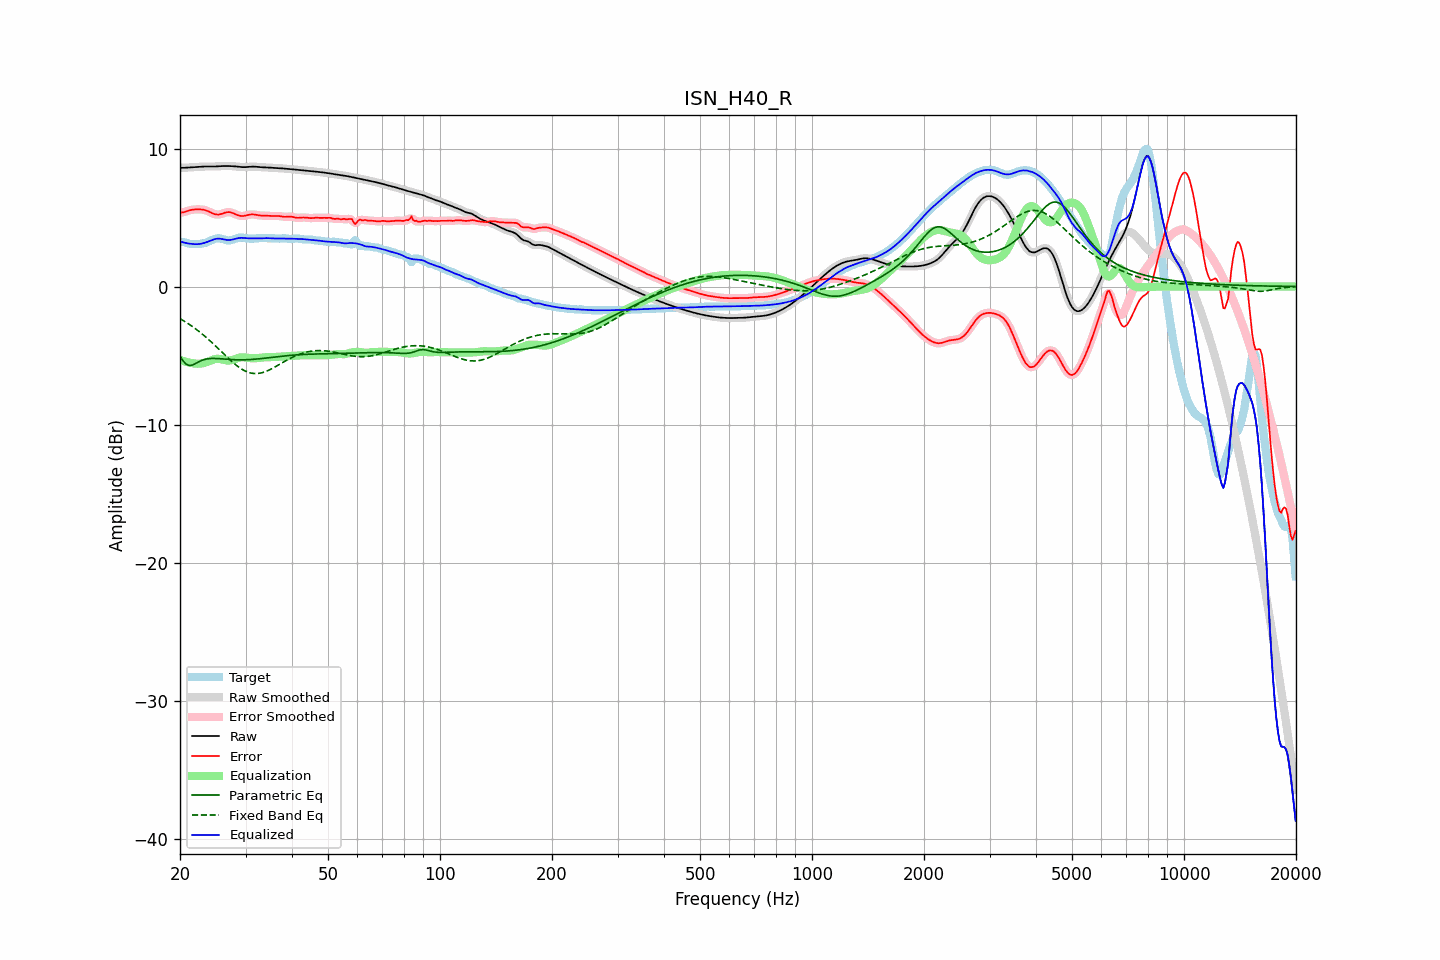

Data behind this chart, as committed beside it:
frequency, raw, error, smoothed, error_smoothed, equalization, parametric_eq, fixed_band_eq, equalized_raw, equalized_smoothed, target
20.00, 8.60, 5.36, 8.60, 5.36, -5.32, -5.07, -2.33, 3.27, 3.27, 3.23
20.20, 8.60, 5.36, 8.60, 5.37, -5.36, -5.23, -2.40, 3.23, 3.23, 3.24
20.40, 8.60, 5.38, 8.60, 5.38, -5.40, -5.40, -2.46, 3.20, 3.20, 3.22
20.61, 8.61, 5.41, 8.61, 5.41, -5.44, -5.52, -2.54, 3.17, 3.17, 3.20
20.81, 8.61, 5.45, 8.61, 5.45, -5.47, -5.64, -2.61, 3.14, 3.14, 3.16
21.02, 8.62, 5.49, 8.62, 5.49, -5.49, -5.68, -2.68, 3.12, 3.12, 3.13
21.23, 8.62, 5.53, 8.62, 5.52, -5.52, -5.73, -2.76, 3.11, 3.11, 3.10
21.44, 8.63, 5.55, 8.63, 5.55, -5.54, -5.70, -2.84, 3.09, 3.09, 3.08
21.66, 8.64, 5.57, 8.64, 5.57, -5.56, -5.68, -2.92, 3.08, 3.08, 3.07
21.87, 8.65, 5.58, 8.65, 5.58, -5.58, -5.62, -3.01, 3.07, 3.07, 3.06
22.09, 8.65, 5.59, 8.65, 5.59, -5.59, -5.56, -3.09, 3.06, 3.06, 3.07
22.31, 8.66, 5.59, 8.66, 5.59, -5.60, -5.50, -3.18, 3.07, 3.07, 3.07
22.54, 8.67, 5.59, 8.67, 5.59, -5.59, -5.44, -3.27, 3.08, 3.08, 3.08
22.76, 8.68, 5.58, 8.68, 5.58, -5.58, -5.38, -3.36, 3.10, 3.10, 3.10
22.99, 8.69, 5.57, 8.69, 5.57, -5.57, -5.33, -3.46, 3.12, 3.12, 3.11
23.22, 8.69, 5.55, 8.69, 5.55, -5.54, -5.30, -3.56, 3.15, 3.15, 3.14
23.45, 8.70, 5.52, 8.70, 5.52, -5.51, -5.27, -3.66, 3.19, 3.19, 3.18
23.69, 8.70, 5.48, 8.70, 5.48, -5.46, -5.25, -3.76, 3.23, 3.23, 3.22
23.92, 8.69, 5.43, 8.69, 5.43, -5.42, -5.23, -3.86, 3.28, 3.28, 3.27
24.16, 8.69, 5.37, 8.69, 5.37, -5.37, -5.22, -3.97, 3.33, 3.33, 3.32
24.40, 8.69, 5.32, 8.69, 5.32, -5.32, -5.21, -4.08, 3.37, 3.37, 3.38
24.65, 8.69, 5.27, 8.69, 5.27, -5.28, -5.21, -4.18, 3.41, 3.41, 3.43
24.89, 8.70, 5.23, 8.70, 5.23, -5.25, -5.21, -4.29, 3.44, 3.44, 3.46
25.14, 8.70, 5.22, 8.70, 5.22, -5.24, -5.22, -4.41, 3.46, 3.46, 3.49
25.39, 8.71, 5.21, 8.71, 5.22, -5.24, -5.23, -4.52, 3.47, 3.47, 3.50
25.65, 8.72, 5.24, 8.72, 5.24, -5.25, -5.23, -4.63, 3.46, 3.46, 3.48
25.91, 8.73, 5.27, 8.73, 5.27, -5.28, -5.24, -4.75, 3.45, 3.45, 3.46
26.16, 8.73, 5.31, 8.73, 5.31, -5.31, -5.25, -4.86, 3.42, 3.42, 3.42
26.43, 8.73, 5.35, 8.73, 5.35, -5.34, -5.26, -4.97, 3.40, 3.40, 3.38
26.69, 8.73, 5.38, 8.73, 5.38, -5.36, -5.27, -5.08, 3.38, 3.38, 3.36
26.96, 8.73, 5.39, 8.73, 5.39, -5.36, -5.28, -5.19, 3.37, 3.37, 3.34
27.23, 8.73, 5.39, 8.73, 5.38, -5.36, -5.29, -5.30, 3.37, 3.37, 3.34
27.50, 8.72, 5.36, 8.72, 5.36, -5.34, -5.30, -5.41, 3.39, 3.39, 3.37
27.77, 8.72, 5.31, 8.72, 5.31, -5.30, -5.30, -5.51, 3.41, 3.41, 3.40
28.05, 8.71, 5.26, 8.71, 5.26, -5.26, -5.31, -5.61, 3.44, 3.44, 3.44
28.33, 8.70, 5.21, 8.70, 5.21, -5.22, -5.31, -5.70, 3.48, 3.47, 3.48
28.62, 8.68, 5.17, 8.68, 5.17, -5.18, -5.31, -5.79, 3.50, 3.50, 3.52
28.90, 8.67, 5.13, 8.67, 5.13, -5.15, -5.31, -5.88, 3.52, 3.52, 3.54
29.19, 8.66, 5.11, 8.66, 5.11, -5.13, -5.32, -5.96, 3.53, 3.53, 3.55
29.48, 8.65, 5.10, 8.65, 5.11, -5.13, -5.31, -6.03, 3.52, 3.52, 3.55
29.78, 8.65, 5.12, 8.65, 5.12, -5.13, -5.31, -6.09, 3.52, 3.52, 3.53
30.08, 8.65, 5.14, 8.65, 5.14, -5.15, -5.31, -6.15, 3.50, 3.51, 3.51
30.38, 8.66, 5.17, 8.66, 5.17, -5.17, -5.30, -6.20, 3.50, 3.50, 3.49
30.68, 8.67, 5.20, 8.67, 5.20, -5.18, -5.30, -6.23, 3.49, 3.49, 3.47
30.99, 8.68, 5.22, 8.68, 5.22, -5.19, -5.29, -6.27, 3.49, 3.49, 3.46
31.30, 8.69, 5.22, 8.69, 5.22, -5.20, -5.28, -6.29, 3.49, 3.49, 3.46
31.61, 8.69, 5.22, 8.69, 5.22, -5.20, -5.27, -6.30, 3.49, 3.49, 3.47
31.93, 8.68, 5.20, 8.68, 5.20, -5.20, -5.26, -6.31, 3.49, 3.48, 3.48
32.24, 8.67, 5.18, 8.67, 5.18, -5.19, -5.25, -6.31, 3.48, 3.48, 3.49
32.57, 8.66, 5.16, 8.66, 5.16, -5.17, -5.24, -6.29, 3.48, 3.49, 3.50
32.89, 8.65, 5.15, 8.65, 5.15, -5.16, -5.23, -6.27, 3.49, 3.49, 3.50
33.22, 8.64, 5.14, 8.64, 5.14, -5.15, -5.22, -6.25, 3.49, 3.49, 3.50
33.55, 8.64, 5.14, 8.64, 5.14, -5.14, -5.20, -6.21, 3.50, 3.50, 3.50
33.89, 8.63, 5.14, 8.63, 5.14, -5.13, -5.19, -6.17, 3.51, 3.50, 3.50
34.23, 8.63, 5.13, 8.63, 5.13, -5.12, -5.18, -6.13, 3.51, 3.51, 3.50
34.57, 8.62, 5.12, 8.62, 5.12, -5.12, -5.16, -6.08, 3.50, 3.50, 3.50
34.92, 8.61, 5.11, 8.61, 5.11, -5.12, -5.15, -6.02, 3.50, 3.50, 3.50
35.27, 8.60, 5.11, 8.60, 5.11, -5.12, -5.14, -5.96, 3.49, 3.49, 3.50
35.62, 8.60, 5.10, 8.60, 5.10, -5.11, -5.12, -5.90, 3.48, 3.48, 3.49
35.97, 8.59, 5.11, 8.59, 5.11, -5.11, -5.11, -5.84, 3.48, 3.48, 3.48
... 635 more rows
